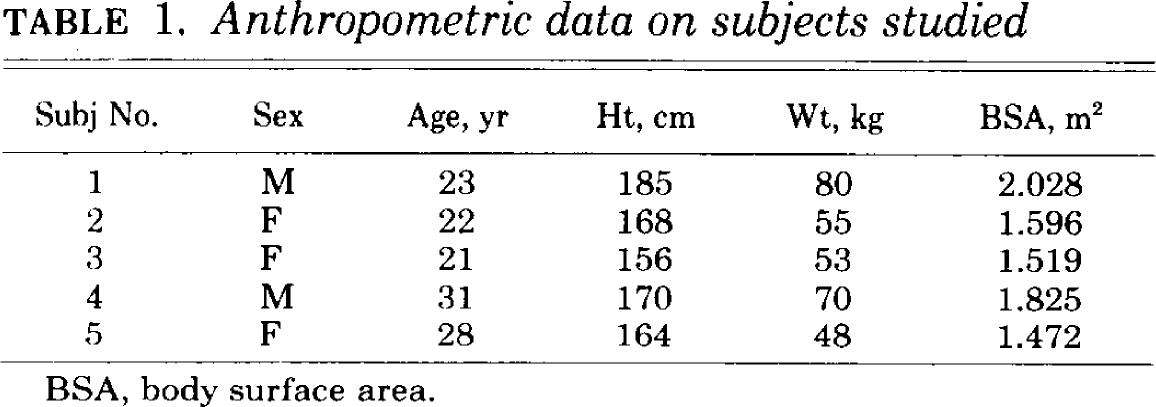

The file beside this chart, header and first rows:
study	subject	sex	age	height	weight	bsa
Irving1983	1	M	23	185	80	2.028
Irving1983	2	F	22	168	55	1.596
Irving1983	3	F	21	156	53	1.519
Irving1983	4	M	31	170	70	1.825
Irving1983	5	F	28	164	48	1.472
